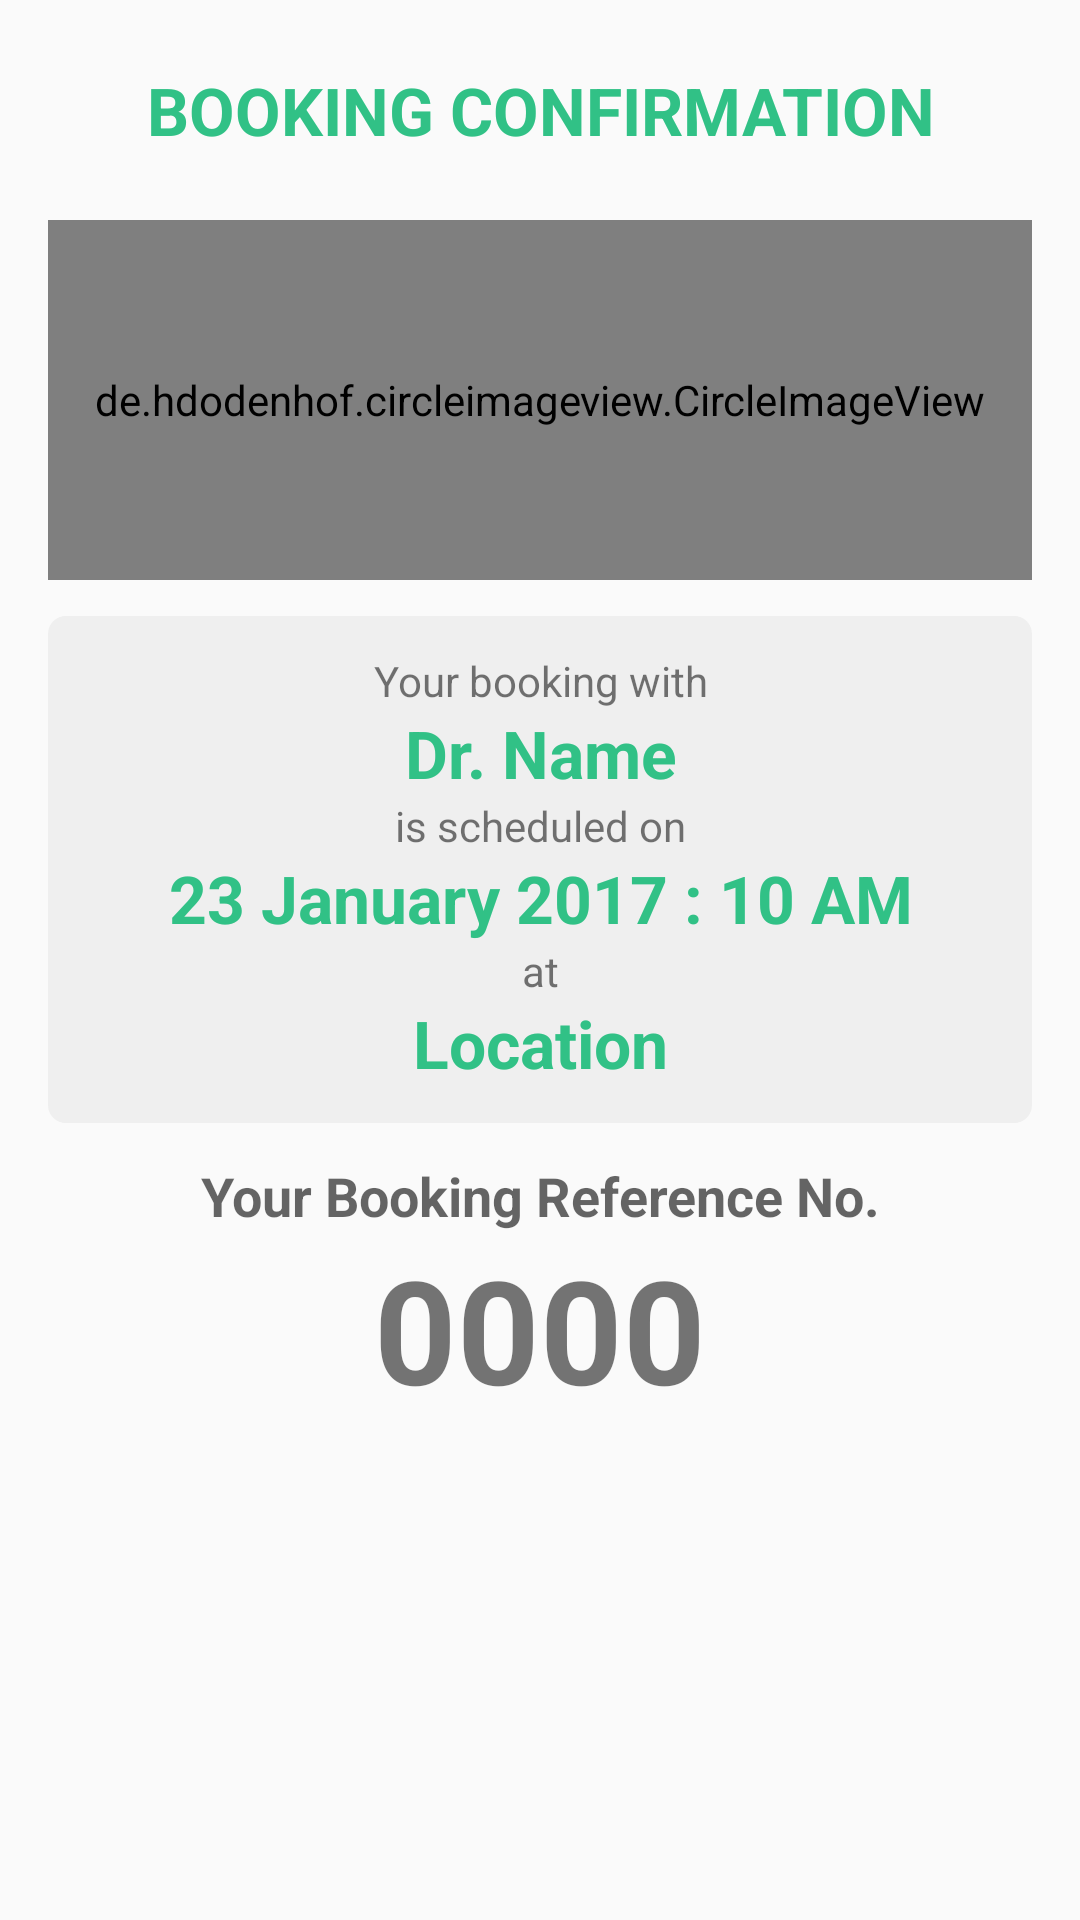

Android layout source for this screen:
<!-- AndroidManifest.xml: application theme AppTheme -->
<!-- res/layout/fragment_book_finish.xml -->
<ScrollView xmlns:android="http://schemas.android.com/apk/res/android"
    xmlns:tools="http://schemas.android.com/tools"
    android:layout_width="match_parent"
    android:layout_height="match_parent"
    tools:context="com.ra.ayushma.BookFinishFragment"
    android:gravity="center">
    <LinearLayout
        android:layout_width="match_parent"
        android:layout_height="match_parent"
        android:orientation="vertical"
        android:gravity="center"
        android:padding="16dp">
    <TextView
        android:layout_width="match_parent"
        android:layout_height="wrap_content"
        android:textColor="@color/colorPrimary"
        android:textStyle="bold"
        android:textAppearance="?android:attr/textAppearanceLarge"
        android:text="BOOKING CONFIRMATION"
        android:padding="6dp"
        android:gravity="center"
        />
    <de.hdodenhof.circleimageview.CircleImageView
        xmlns:app="http://schemas.android.com/apk/res-auto"
        android:id="@+id/ivFinishPic"
        android:layout_width="match_parent"
        android:layout_height="120dp"
        android:src="@drawable/pp"
        app:civ_border_width="2dp"
        app:civ_border_color="@color/colorPrimary"
        android:layout_marginTop="16dp"
        />
    <LinearLayout
        android:layout_width="match_parent"
        android:layout_height="wrap_content"
        android:orientation="vertical"
        android:background="@drawable/grey_bg"
        android:layout_marginTop="12dp"
        android:layout_marginBottom="12dp"
        android:padding="12dp">
        <TextView
            android:layout_width="match_parent"
            android:layout_height="wrap_content"
            android:text="Your booking with"
            android:gravity="center"/>
        <TextView
            android:layout_width="match_parent"
            android:layout_height="wrap_content"
            android:text="Dr. Name"
            android:textColor="@color/colorPrimary"
            android:textStyle="bold"
            android:textAppearance="?android:attr/textAppearanceLarge"
            android:gravity="center"
            android:id="@+id/tvFinishName"/>
        <TextView
            android:layout_width="match_parent"
            android:layout_height="wrap_content"
            android:text="is scheduled on"
            android:gravity="center"/>
        <TextView
            android:layout_width="match_parent"
            android:layout_height="wrap_content"
            android:text="23 January 2017 : 10 AM"
            android:textColor="@color/colorPrimary"
            android:textStyle="bold"
            android:textAppearance="?android:attr/textAppearanceLarge"
            android:gravity="center"
            android:id="@+id/tvFinishDate"/>
        <TextView
            android:layout_width="match_parent"
            android:layout_height="wrap_content"
            android:text="at"
            android:gravity="center"/>
        <TextView
            android:layout_width="match_parent"
            android:layout_height="wrap_content"
            android:text="Location"
            android:textColor="@color/colorPrimary"
            android:textStyle="bold"
            android:textAppearance="?android:attr/textAppearanceLarge"
            android:gravity="center"
            android:id="@+id/tvFinishLoc"/>
    </LinearLayout>
    <TextView
        android:layout_width="match_parent"
        android:layout_height="wrap_content"
        android:text="Your Booking Reference No."
        android:textStyle="bold"
        android:textAppearance="?android:attr/textAppearanceMedium"
        android:gravity="center"/>
    <TextView
        android:layout_width="match_parent"
        android:layout_height="wrap_content"
        android:text="0000"
        android:textStyle="bold"
        android:textSize="48dp"
        android:gravity="center"
        android:id="@+id/tvBookRef"/>
    </LinearLayout>
</ScrollView>
<!-- resources referenced by this layout -->
<resources>
  <color name="colorPrimary">#31C186</color>
  <!-- drawable grey_bg (drawable) -->
  <?xml version="1.0" encoding="utf-8"?>
  
  <shape xmlns:android="http://schemas.android.com/apk/res/android" android:shape="rectangle">
      <corners android:radius="6dp" />
      <solid android:color="#efefef" />
  </shape>
  <!-- drawable pp: jpg bitmap (drawable, 3280 bytes) -->
  <style name="AppTheme" parent="Theme.AppCompat.Light.DarkActionBar">
          
          <item name="colorPrimary">@color/colorPrimary</item>
          <item name="colorPrimaryDark">@color/colorPrimaryDark</item>
          <item name="colorAccent">@color/colorAccent</item>
      </style>
  <color name="colorPrimaryDark">#1E8A5E</color>
  <color name="colorAccent">#00FF00</color>
</resources>
